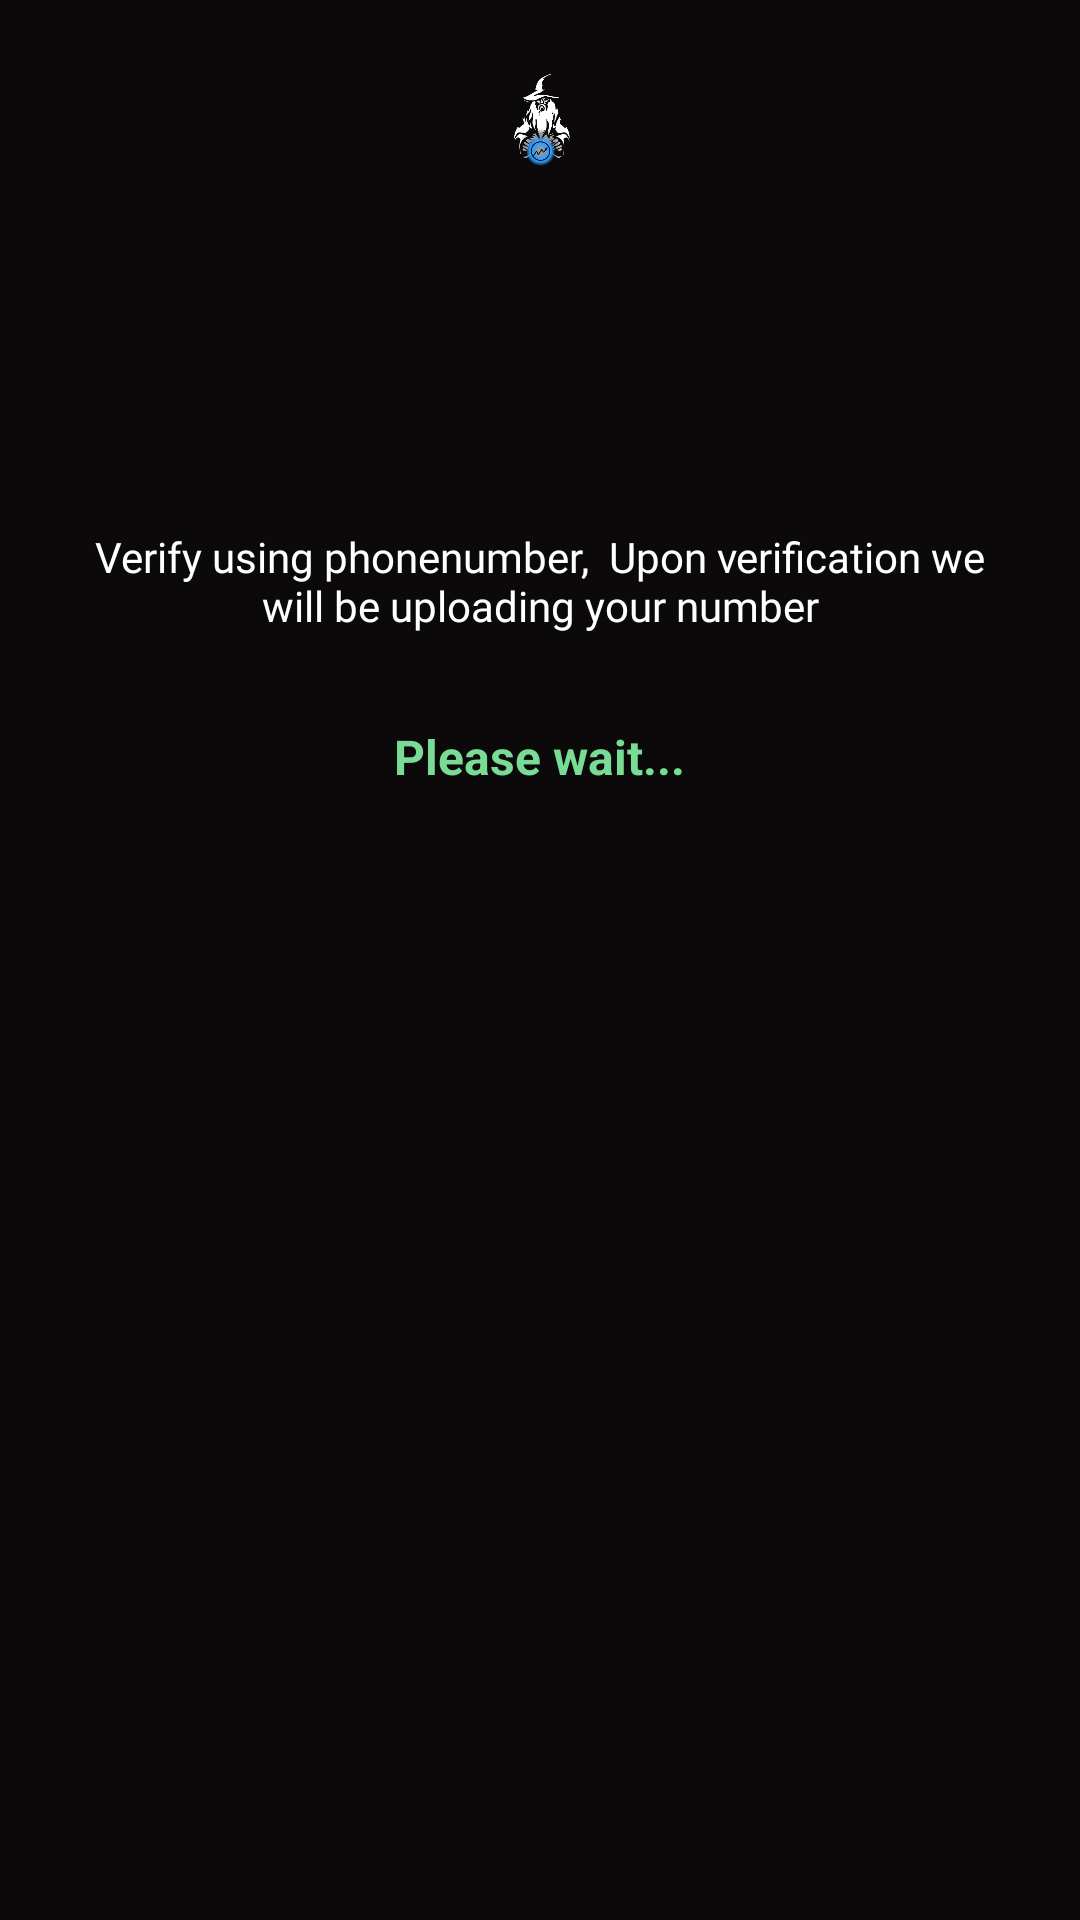

Reconstruct the res/layout file that produces this screen, plus the resources it refers to.
<!-- AndroidManifest.xml: application theme Theme.AppCompat.NoActionBar -->
<!-- res/layout/fragment_waiting.xml -->
<?xml version="1.0" encoding="utf-8"?>
<LinearLayout xmlns:android="http://schemas.android.com/apk/res/android"
    xmlns:app="http://schemas.android.com/apk/res-auto"
    android:layout_width="match_parent"
    android:layout_height="match_parent"
    android:padding="@dimen/radius_16"
    android:layout_gravity="center_horizontal"
    android:animateLayoutChanges="true"
    android:background="@color/night"
    android:gravity="center_horizontal"
    android:orientation="vertical">

    <ImageView
        android:layout_width="50dp"
        android:src="@drawable/swingwizards_pg"
        android:layout_height="50dp"/>


    <TextView
        android:layout_width="wrap_content"
        android:layout_height="wrap_content"
        android:layout_marginTop="100dp"
        android:padding="10dp"
        android:fontFamily="@font/lato"
        android:text="Verify using phonenumber,  Upon verification we will be uploading your number"
        android:textAlignment="center"
        android:textColor="@color/white" />

    <com.google.android.material.textfield.TextInputEditText
        android:id="@+id/sms_code_edt"
        android:layout_width="match_parent"
        android:layout_height="wrap_content"
        android:layout_gravity="end"
        android:layout_margin="9dp"
        android:layout_marginLeft="30dp"
        android:hint="code"
        android:inputType="number"
        android:text=""
        android:textColorHint="@color/bg_main"
        android:textSize="20sp"
        android:textStyle="bold"
        android:visibility="gone">

    </com.google.android.material.textfield.TextInputEditText>


    <ir.samanjafari.easycountdowntimer.EasyCountDownTextview
        android:id="@+id/timertext"
        android:layout_width="wrap_content"
        android:layout_height="wrap_content"
        android:layout_centerInParent="true"
        android:visibility="gone"
        app:colonColor="#9c9c9c"
        app:days="0"
        app:daysLabel="D"
        app:digitBackground="@android:color/transparent"
        app:hours="0"
        app:minute="0"
        app:second="59"
        app:setAnimation="true"
        app:showDays="false"
        app:showHours="true"
        app:showOnlySecond="true"
        app:start_automatically="false"
        app:textColor="@color/cal"
        app:textSize="@dimen/text_20"
        app:useFarsiNumeral="false" />


    <LinearLayout
        android:id="@+id/ver1"
        android:layout_width="match_parent"
        android:layout_height="wrap_content"
        android:animateLayoutChanges="true"
        android:gravity="center"
        android:visibility="visible">


        <TextView
            android:id="@+id/vercodetext"
            android:layout_width="wrap_content"
            android:layout_height="wrap_content"
            android:layout_margin="10dp"
            android:animateLayoutChanges="true"
            android:padding="10dp"
            android:text="Please wait..."
            android:textAlignment="center"
            android:textColor="@color/light_green"
            android:textSize="16dp"
            android:textStyle="bold" />

    </LinearLayout>


    <LinearLayout
        android:id="@+id/ver2"
        android:layout_width="match_parent"
        android:layout_height="wrap_content"
        android:gravity="center"
        android:visibility="gone">

        <EditText
            android:id="@+id/et1"
            android:layout_width="43dp"
            android:layout_height="43dp"
            android:animateLayoutChanges="true"
            android:background="@drawable/background_otp"
            android:inputType="phone"
            android:maxLength="1"
            android:textAlignment="center"
            android:textColor="@color/white"
            android:textStyle="bold" />

        <Space
            android:layout_width="4dp"
            android:layout_height="0dp">

        </Space>


        <EditText
            android:id="@+id/et2"
            android:layout_width="43dp"
            android:layout_height="43dp"
            android:background="@drawable/background_otp"
            android:inputType="numberSigned"
            android:maxLength="1"
            android:textAlignment="center"
            android:textColor="@color/white"
            android:textStyle="bold" />

        <Space
            android:layout_width="4dp"
            android:layout_height="0dp">

        </Space>

        <EditText
            android:id="@+id/et3"
            android:layout_width="43dp"
            android:layout_height="43dp"
            android:background="@drawable/background_otp"
            android:inputType="numberSigned"
            android:maxLength="1"
            android:textAlignment="center"
            android:textColor="@color/white"
            android:textStyle="bold" />

        <Space
            android:layout_width="4dp"
            android:layout_height="0dp">

        </Space>

        <EditText
            android:id="@+id/et4"
            android:layout_width="43dp"
            android:layout_height="43dp"
            android:background="@drawable/background_otp"
            android:inputType="numberSigned"
            android:maxLength="1"
            android:textAlignment="center"
            android:textColor="@color/white"
            android:textStyle="bold" />

        <Space
            android:layout_width="4dp"
            android:layout_height="0dp">

        </Space>

        <EditText
            android:id="@+id/et5"
            android:layout_width="43dp"
            android:layout_height="43dp"
            android:background="@drawable/background_otp"
            android:inputType="numberSigned"
            android:maxLength="1"
            android:textAlignment="center"
            android:textColor="@color/white"
            android:textStyle="bold" />

        <Space
            android:layout_width="4dp"
            android:layout_height="0dp">

        </Space>

        <EditText
            android:id="@+id/et6"
            android:layout_width="43dp"
            android:layout_height="43dp"
            android:background="@drawable/background_otp"
            android:inputType="numberSigned"
            android:maxLength="1"
            android:textAlignment="center"
            android:textColor="@color/white"
            android:textStyle="bold" />

    </LinearLayout>

    <com.airbnb.lottie.LottieAnimationView
        android:id="@+id/progress_indicator"
        android:layout_width="70dp"
        android:layout_height="70dp"
        android:visibility="gone"
        app:lottie_autoPlay="true"
        app:lottie_loop="true"
        app:lottie_rawRes="@raw/loading" />

</LinearLayout>
<!-- resources referenced by this layout -->
<resources>
  <color name="bg_main">#287bbc</color>
  <color name="cal">#ff0801</color>
  <color name="light_green">#78DC96</color>
  <color name="night">#0C090A</color>
  <color name="white">#FFFFFF</color>
  <dimen name="radius_16">16dp</dimen>
  <dimen name="text_20">20dp</dimen>
  <!-- drawable background_otp (drawable) -->
  <?xml version="1.0" encoding="utf-8"?>
  <shape xmlns:android="http://schemas.android.com/apk/res/android" >
  
      <solid android:color="@android:color/transparent" />
  
      <stroke
          android:width="1dp"
          android:color="@color/light_green"
          />
  
      <padding
          android:bottom="1dp"
          android:left="1dp"
          android:right="1dp"
          android:top="1dp" />
  
      <corners android:radius="10dp" />
  
  </shape>
  <!-- drawable swingwizards_pg: webp bitmap (drawable, 15510 bytes) -->
  <style name="Theme.AppCompat.NoActionBar" parent="android:Theme.Material.Light.NoActionBar">
          <item name="android:statusBarColor">@color/purple_700</item>
          <item name="android:windowBackground">@color/trade_share_black</item>
          <item name="windowSplashScreenBackground">@color/trade_share_black</item>
      </style>
  <color name="purple_700">#FF3700B3</color>
  <color name="trade_share_black">#0D0D0D</color>
</resources>
